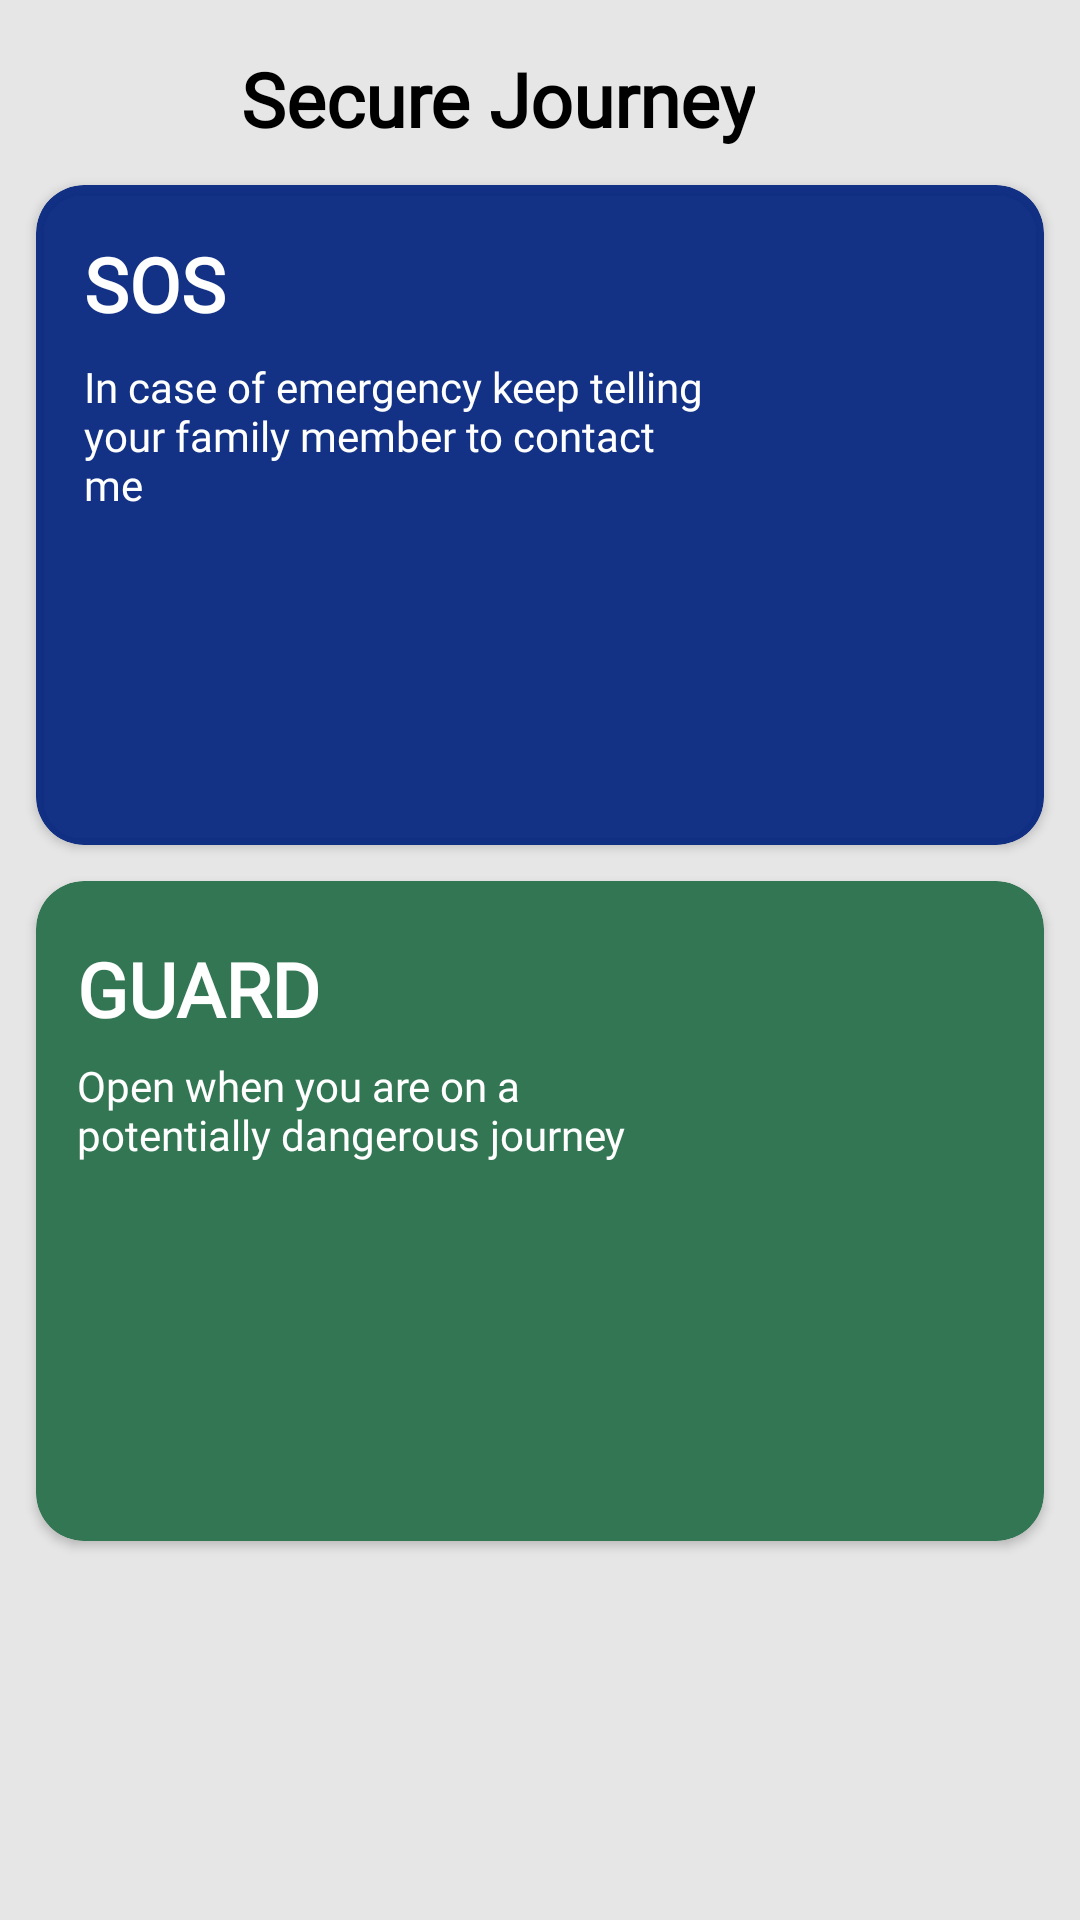

Here is an Android app screen rendered from its layout file. Give the layout XML and the strings, colors and styles it references.
<!-- AndroidManifest.xml: application theme Theme.SecureJourney -->
<!-- res/layout/fragment_guard.xml -->
<?xml version="1.0" encoding="utf-8"?>
<androidx.constraintlayout.widget.ConstraintLayout xmlns:android="http://schemas.android.com/apk/res/android"
    xmlns:app="http://schemas.android.com/apk/res-auto"
    xmlns:tools="http://schemas.android.com/tools"
    android:id="@+id/main"
    android:layout_width="match_parent"
    android:layout_height="match_parent"
    android:background="#E6E6E6"
    tools:context=".GuardScreen">

    <TextView
        android:id="@+id/title"
        android:layout_width="wrap_content"
        android:layout_height="wrap_content"
        android:layout_marginEnd="16dp"
        android:layout_marginTop="16dp"
        android:fontFamily="@font/font_3"
        app:layout_constraintEnd_toEndOf="@+id/blue_card"
        app:layout_constraintStart_toStartOf="parent"
        app:layout_constraintTop_toTopOf="parent"
        android:text="Secure Journey"
        android:textStyle="bold"
        android:textSize="25sp"
        android:textColor="@color/black"
        />

    <androidx.cardview.widget.CardView
        android:id="@+id/blue_card"
        android:layout_width="0dp"
        android:layout_height="220dp"
        android:layout_margin="12dp"
        android:layout_marginEnd="16dp"
        app:cardBackgroundColor="#ED04257E"
        app:cardCornerRadius="16dp"
        app:layout_constraintBottom_toBottomOf="parent"
        app:layout_constraintEnd_toEndOf="parent"
        app:layout_constraintStart_toStartOf="parent"
        app:layout_constraintTop_toBottomOf="@+id/title"
        app:layout_constraintVertical_bias="0.0">

        <androidx.constraintlayout.widget.ConstraintLayout
            android:layout_width="match_parent"
            android:layout_height="match_parent">

            <TextView
                android:id="@+id/SOSText"
                android:layout_width="wrap_content"
                android:layout_height="wrap_content"
                android:layout_margin="16dp"
                android:text="SOS"
                android:fontFamily="@font/font_3"
                android:textColor="@color/white"
                android:textSize="25sp"
                android:textStyle="bold"
                app:layout_constraintStart_toStartOf="parent"
                app:layout_constraintTop_toTopOf="parent" />

            <TextView
                android:id="@+id/SOSDescription"
                android:layout_width="210sp"
                android:layout_height="wrap_content"
                android:layout_marginStart="16dp"
                android:layout_marginTop="8dp"
                android:layout_marginEnd="16dp"
                android:fontFamily="@font/font_3"
                android:text="In case of emergency keep telling your family member to contact me"
                android:textColor="@color/white"
                app:layout_constraintBottom_toBottomOf="parent"
                app:layout_constraintEnd_toStartOf="@+id/SOSImage"
                app:layout_constraintHorizontal_bias="0.0"
                app:layout_constraintStart_toStartOf="parent"
                app:layout_constraintTop_toBottomOf="@id/SOSText"
                app:layout_constraintVertical_bias="0.0" />

            <ImageView
                android:id="@+id/SOSImage"
                android:layout_width="150dp"
                android:layout_height="150dp"
                android:layout_marginEnd="16dp"
                android:elevation="8dp"
                android:src="@drawable/sos"
                app:layout_constraintBottom_toBottomOf="parent"
                app:layout_constraintEnd_toEndOf="parent"
                app:layout_constraintTop_toTopOf="parent" />

        </androidx.constraintlayout.widget.ConstraintLayout>

    </androidx.cardview.widget.CardView>


    <androidx.cardview.widget.CardView
        android:id="@+id/green_card"
        android:layout_width="match_parent"
        android:layout_height="220dp"
        android:layout_margin="12dp"
        app:cardBackgroundColor="#337653"
        app:cardCornerRadius="16dp"
        app:layout_constraintBottom_toBottomOf="parent"
        app:layout_constraintEnd_toEndOf="parent"
        app:layout_constraintHorizontal_bias="0.062"
        app:layout_constraintStart_toStartOf="parent"
        app:layout_constraintTop_toBottomOf="@+id/blue_card"
        app:layout_constraintVertical_bias="0.0">

        <androidx.constraintlayout.widget.ConstraintLayout
            android:layout_width="match_parent"
            android:layout_height="match_parent">

            <TextView
                android:id="@+id/GAURDText"
                android:layout_width="wrap_content"
                android:layout_height="wrap_content"
                android:text="GUARD"
                android:textColor="@color/white"
                android:textSize="25sp"
                android:fontFamily="@font/font_3"
                android:textStyle="bold"
                app:layout_constraintBottom_toBottomOf="parent"
                app:layout_constraintEnd_toEndOf="parent"
                app:layout_constraintHorizontal_bias="0.054"
                app:layout_constraintStart_toStartOf="parent"
                app:layout_constraintTop_toTopOf="parent"
                app:layout_constraintVertical_bias="0.102" />

            <TextView
                android:id="@+id/GAURDDescription"
                android:layout_width="196dp"
                android:layout_height="56dp"
                android:fontFamily="@font/font_3"
                android:text="Open when you are on a potentially dangerous journey"
                android:textColor="@color/white"
                app:layout_constraintBottom_toBottomOf="parent"
                app:layout_constraintEnd_toStartOf="@+id/GAURDImage"
                app:layout_constraintHorizontal_bias="0.0"
                app:layout_constraintStart_toStartOf="@+id/GAURDText"
                app:layout_constraintTop_toBottomOf="@+id/GAURDText"
                app:layout_constraintVertical_bias="0.055" />

            <ImageView
                android:id="@+id/GAURDImage"
                android:layout_width="150sp"
                android:layout_height="150sp"
                android:src="@drawable/gaurd"
                app:layout_constraintBottom_toBottomOf="parent"
                app:layout_constraintEnd_toEndOf="parent"
                app:layout_constraintHorizontal_bias="0.93"
                app:layout_constraintStart_toStartOf="parent"
                app:layout_constraintTop_toTopOf="parent"
                app:layout_constraintVertical_bias="0.4" />


        </androidx.constraintlayout.widget.ConstraintLayout>

    </androidx.cardview.widget.CardView>


</androidx.constraintlayout.widget.ConstraintLayout>
<!-- resources referenced by this layout -->
<resources>
  <style name="Theme.SecureJourney" parent="Base.Theme.SecureJourney" />
  <style name="Base.Theme.SecureJourney" parent="Theme.Material3.DayNight.NoActionBar">
          <item name="colorPrimary">#FFFFFF</item>
      </style>
  <!-- not gathered from this repository: default colours our renderer supplied (Android Studio template values) -->
  <color name="black">#FF000000</color>
  <color name="white">#FFFFFFFF</color>
</resources>
